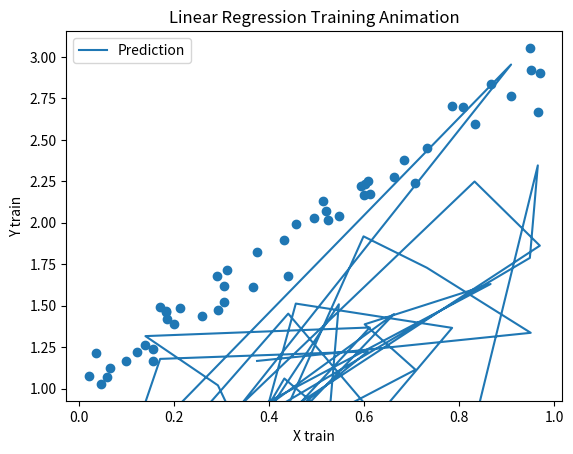

Source code (Python):
import matplotlib.pyplot as plt
from matplotlib.animation import FuncAnimation
import numpy as np

# Generate some example data
np.random.seed(42)
X_train = np.random.rand(50, 1)
y_train = 2 * X_train.squeeze() + 1 + 0.1 * np.random.randn(50)
print(X_train.shape,y_train.shape)
# Assume lr.y_pred is a list of predicted lines during training
# For simplicity, let's generate some random lines
num_lines = 10
y_pred = [2 * X_train.squeeze() + np.random.normal(0, 0.5, size=X_train.shape[0]) for _ in range(num_lines)]
print(len(y_pred))
fig, ax = plt.subplots()
scatter = ax.scatter(X_train, y_train)
line, = ax.plot([], [], label='Prediction')
ax.set_title('Linear Regression Training Animation')
ax.set_xlabel('X train')
ax.set_ylabel('Y train')
ax.legend()

def update(frame):
    line.set_data(X_train, y_pred[frame])
    return scatter, line

num_frames = len(y_pred)
ani = FuncAnimation(fig, update, frames=range(num_frames), blit=True)
# Save the animation as a GIF
ani.save('linear_regression_training.gif', writer='imagemagick', fps=2)  # You can try 'pillow' if 'imagemagick' doesn't work
plt.show()
